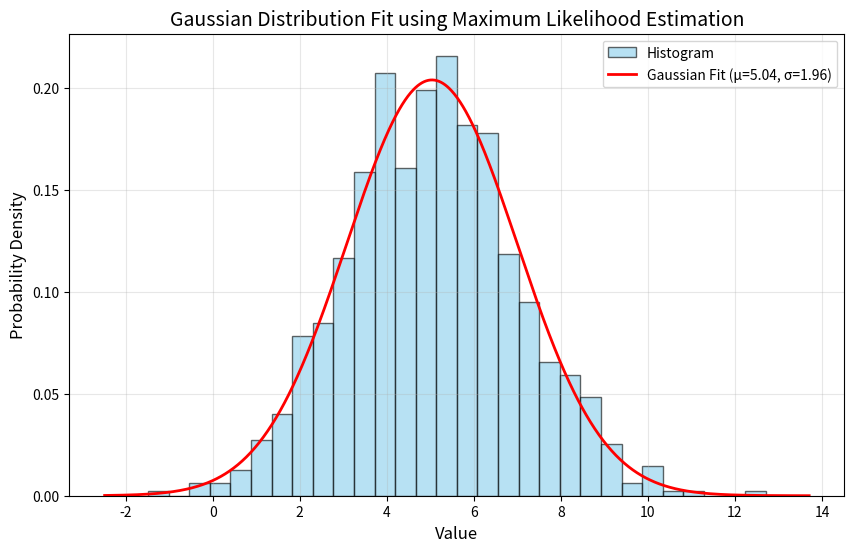

Python code for this plot:
import numpy as np
import matplotlib.pyplot as plt
from scipy.optimize import minimize
from scipy.stats import norm

# Step 1: Generate random Gaussian data
np.random.seed(42)  # For reproducibility
true_mean = 5.0
true_std = 2.0
n_samples = 1000
data = np.random.normal(true_mean, true_std, n_samples)

print(f"Generated {n_samples} samples from Gaussian distribution")
print(f"True mean: {true_mean}, True std: {true_std}")

# Step 2: Define the Gaussian function (PDF)
def gaussian_pdf(x, mu, sigma):
    """Gaussian probability density function"""
    return (1.0 / (sigma * np.sqrt(2 * np.pi))) * np.exp(-0.5 * ((x - mu) / sigma) ** 2)

# Step 3: Maximum Likelihood Estimation (MLE)
def negative_log_likelihood(params, data):
    """Negative log-likelihood for Gaussian distribution"""
    mu, sigma = params
    # Avoid invalid sigma values
    if sigma <= 0:
        return np.inf
    # Log-likelihood for Gaussian: sum of log(pdf)
    log_likelihood = np.sum(norm.logpdf(data, loc=mu, scale=sigma))
    return -log_likelihood

# Initial guess for parameters
initial_params = [np.mean(data), np.std(data)]

# Minimize the negative log-likelihood
result = minimize(negative_log_likelihood, initial_params, args=(data,))

fitted_mean, fitted_std = result.x
print(f"\nFitted parameters (MLE):")
print(f"Mean: {fitted_mean:.4f}")
print(f"Std: {fitted_std:.4f}")

# Step 4: Plot histogram and fitted curve
plt.figure(figsize=(10, 6))

# Create histogram
n, bins, patches = plt.hist(data, bins=30, density=True, alpha=0.6, color='skyblue', edgecolor='black', label='Histogram')

# Generate points for the fitted curve
x_range = np.linspace(data.min() - 1, data.max() + 1, 1000)
y_fitted = gaussian_pdf(x_range, fitted_mean, fitted_std)

# Plot the fitted curve
plt.plot(x_range, y_fitted, 'r-', linewidth=2, label=f'Gaussian Fit (μ={fitted_mean:.2f}, σ={fitted_std:.2f})')

# Add labels and title
plt.xlabel('Value', fontsize=12)
plt.ylabel('Probability Density', fontsize=12)
plt.title('Gaussian Distribution Fit using Maximum Likelihood Estimation', fontsize=14)
plt.legend(fontsize=10)
plt.grid(True, alpha=0.3)

# Step 5: Save plot as JPG file
plt.savefig('gaussian_fit.jpg', format='jpg', dpi=300, bbox_inches='tight')
print("\nPlot saved as 'gaussian_fit.jpg'")

# Display the plot
plt.show()
